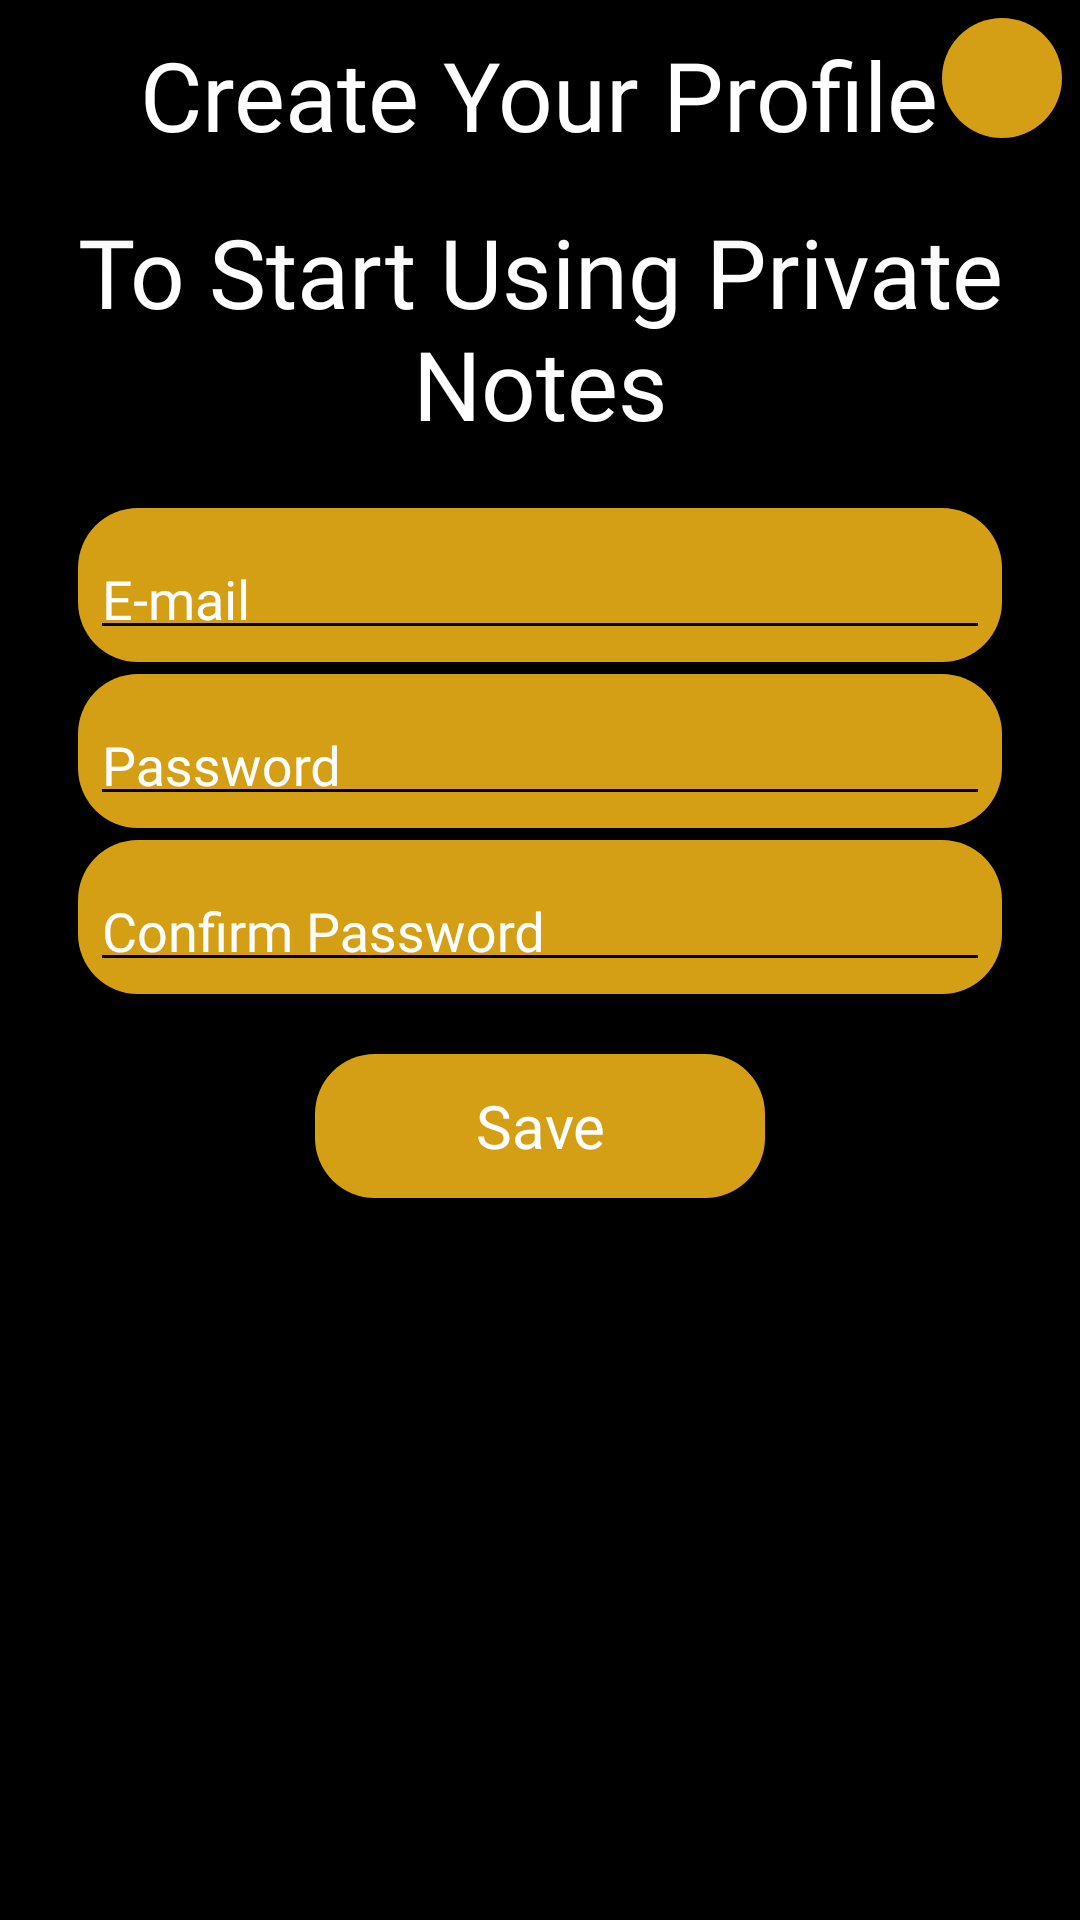

The Android layout XML behind this screen, and the referenced resources:
<!-- AndroidManifest.xml: application theme AppTheme -->
<!-- res/layout/activity_new_profile.xml -->
<?xml version="1.0" encoding="utf-8"?>
<layout xmlns:android="http://schemas.android.com/apk/res/android"
    xmlns:app="http://schemas.android.com/apk/res-auto"
    xmlns:tools="http://schemas.android.com/tools">

    <data>

    </data>

    <RelativeLayout
        android:layout_width="match_parent"
        android:layout_height="wrap_content"
        android:layout_gravity="center"
        android:background="@color/baseGround"
        tools:context=".Views.activity.NewProfile">

        <RelativeLayout
            android:id="@+id/toolbar"
            android:layout_width="match_parent"
            android:layout_height="wrap_content"
            android:layout_margin="2dp"
            android:background="@drawable/layout_shape"
            android:elevation="20dp"
            android:padding="4dp"
            app:layout_constraintCircleRadius="20dp"
            tools:targetApi="lollipop">


            <androidx.constraintlayout.utils.widget.ImageFilterView
                android:id="@+id/close"
                style="@style/AppTheme.RoundedTextView"
                android:layout_width="40dp"
                android:layout_height="40dp"
                android:layout_alignParentEnd="true"
                android:layout_alignParentRight="true"
                android:layout_centerVertical="false"
                android:scaleType="fitXY"
                android:src="@drawable/ic_baseline_close_24"
                android:visibility="visible" />

            <com.google.android.material.textview.MaterialTextView
                android:id="@+id/toolbarTitle"
                style="@style/textStyleHeadLines"
                android:layout_width="wrap_content"
                android:layout_height="wrap_content"
                android:layout_centerHorizontal="true"
                android:layout_gravity="center"
                android:fontFamily="@font/berkshire_swash"
                android:gravity="center"
                android:text="@string/create_your_profile" />



        </RelativeLayout>

            <com.google.android.material.textview.MaterialTextView
                android:visibility="visible"
                android:layout_marginTop="2dp"
                android:id="@+id/createProfileTxt"
                android:layout_below="@id/toolbar"
                style="@style/textStyleHeadLines"
                android:layout_width="wrap_content"
                android:layout_height="wrap_content"
                android:layout_centerHorizontal="true"
                android:fontFamily="@font/berkshire_swash"
                android:gravity="center"
                android:text="@string/welcome_to_smart_note" />

        <LinearLayout
            android:layout_width="match_parent"
            android:layout_height="wrap_content"
            android:layout_below="@id/createProfileTxt"
            android:layout_centerInParent="true"
            android:layout_marginTop="8dp"
            android:orientation="vertical"
            tools:ignore="UselessParent">


            <androidx.constraintlayout.utils.widget.ImageFilterView
                android:visibility="gone"
                android:id="@+id/addProfileImage"
                style="@style/AppTheme.RoundedTextView"
                android:layout_width="150dp"
                android:layout_height="150dp"
                android:layout_gravity="center"
                android:layout_marginBottom="4dp"
                android:scaleType="fitXY"
                android:src="@drawable/ic_baseline_account_circle_24" />

            <com.google.android.material.textfield.TextInputLayout
                style="@style/AppTheme.RoundedTextView"
                android:layout_width="wrap_content"
                android:layout_height="wrap_content"
                android:layout_gravity="center"
                android:layout_marginBottom="4dp"
                android:layout_marginTop="8dp"
                android:autofillHints="@string/e_mail"
                android:hint="@string/e_mail"
                android:minWidth="300dp"
                android:textColorHint="@color/textColor"
                app:expandedHintEnabled="true"
                app:hintAnimationEnabled="true"
                app:hintEnabled="true"
                app:hintTextColor="@color/textColor">

                <com.google.android.material.textfield.TextInputEditText
                    android:id="@+id/addProfileEmail"
                    android:layout_width="match_parent"
                    android:focusable="true"
                    style="@style/textStyle"
                    android:padding="4dp"
                    android:layout_height="wrap_content"
                    android:inputType="textEmailAddress"
                    android:maxLines="1" />
            </com.google.android.material.textfield.TextInputLayout>

            <com.google.android.material.textfield.TextInputLayout
                style="@style/AppTheme.RoundedTextView"
                android:layout_width="wrap_content"
                android:layout_height="wrap_content"
                android:layout_gravity="center"
                android:layout_marginBottom="4dp"
                android:autofillHints="@string/password"
                android:hint="@string/password"
                android:minWidth="300dp"
                android:textColorHint="@color/textColor"
                app:expandedHintEnabled="true"
                app:hintAnimationEnabled="true"
                app:hintEnabled="true"
                app:hintTextColor="@color/textColor">

                <com.google.android.material.textfield.TextInputEditText
                    android:id="@+id/addProfilePassword"
                    android:layout_width="match_parent"
                    android:layout_height="wrap_content"
                    android:focusable="true"
                    style="@style/textStyle"
                    android:padding="4dp"
                    android:inputType="textPassword"
                    android:maxLines="1" />
            </com.google.android.material.textfield.TextInputLayout>

            <com.google.android.material.textfield.TextInputLayout
                style="@style/AppTheme.RoundedTextView"
                android:layout_width="wrap_content"
                android:layout_height="wrap_content"
                android:layout_gravity="center"
                android:layout_marginBottom="4dp"
                android:autofillHints="@string/confirm_password"
                android:hint="@string/confirm_password"
                android:minWidth="300dp"
                android:textColorHint="@color/textColor"
                app:expandedHintEnabled="true"
                app:hintAnimationEnabled="true"
                app:hintEnabled="true"
                app:hintTextColor="@color/textColor">

                <com.google.android.material.textfield.TextInputEditText
                    android:id="@+id/addProfileConfirmPassword"
                    android:layout_width="match_parent"
                    android:layout_height="wrap_content"
                    android:focusable="true"
                    style="@style/textStyle"
                    android:padding="4dp"
                    android:inputType="textPassword"
                    android:maxLines="1" />
            </com.google.android.material.textfield.TextInputLayout>

            <Button
                android:id="@+id/addProfileSave"
                style="@style/AppTheme.RoundedCornerMaterialButton"
                android:layout_width="wrap_content"
                android:layout_height="wrap_content"
                android:layout_gravity="center"
                android:layout_marginTop="16dp"
                android:layout_marginBottom="8dp"
                android:minWidth="150dp"
                android:text="@string/save" />

        </LinearLayout>

    </RelativeLayout>
</layout>
<!-- resources referenced by this layout -->
<resources>
  <color name="baseGround">#000000</color>
  <color name="textColor">#FFFFFF</color>
  <!-- drawable ic_baseline_close_24 (drawable) -->
  <vector android:height="24dp" android:tint="@color/parentLayout"
      android:viewportHeight="24" android:viewportWidth="24"
      android:width="24dp" xmlns:android="http://schemas.android.com/apk/res/android">
      <path android:fillColor="@android:color/white" android:pathData="M19,6.41L17.59,5 12,10.59 6.41,5 5,6.41 10.59,12 5,17.59 6.41,19 12,13.41 17.59,19 19,17.59 13.41,12z"/>
  </vector>
  <!-- drawable layout_shape (drawable) -->
  <?xml version="1.0" encoding="utf-8"?>
  <shape xmlns:android="http://schemas.android.com/apk/res/android">
  <solid android:color="@color/baseGround"/>
  <stroke android:width="3dp"
      android:color="@color/baseGround" />
  <corners android:radius="20dp"/>
  <padding android:left="0dp"
      android:top="0dp" android:right="0dp" android:bottom="0dp" />
  </shape>
  <string name="confirm_password">Confirm Password</string>
  <string name="create_your_profile">Create Your Profile</string>
  <string name="e_mail">E-mail</string>
  <string name="password">Password</string>
  <string name="save">Save</string>
  <string name="welcome_to_smart_note">To Start Using Private Notes</string>
  <style name="AppTheme.RoundedCornerMaterialButton" parent="Theme.MaterialComponents">
          <item name="android:background">@drawable/rounded_shape</item>
          <item name="android:textColor">@color/textColor</item>
          <item name="android:textSize">20sp</item>
          <item name="fontFamily">@font/acme</item>
          <item name="fontStyle">normal</item>
          <item name="android:padding">4dp</item>
          <item name="textAllCaps">false</item>
          <item name="android:gravity">center</item>
      </style>
  <style name="AppTheme.RoundedTextView" parent="Widget.AppCompat.Button.Colored">
          <item name="android:background">@drawable/rounded_shape</item>
          <item name="android:textColor">@color/textColor</item>
          <item name="android:textSize">20sp</item>
          <item name="fontFamily">@font/acme</item>
          <item name="fontStyle">normal</item>
          <item name="android:padding">4dp</item>
          <item name="textAllCaps">false</item>
          <item name="android:gravity">center</item>
      </style>
  <style name="textStyle">
          <item name="backgroundTint">@color/viewsLayout</item>
          <item name="android:textColor">@color/textColor</item>
          <item name="android:textSize">18sp</item>
          <item name="fontFamily">@font/acme</item>
          <item name="fontStyle">italic</item>
          <item name="android:padding">4dp</item>
          <item name="textAllCaps">false</item>
      </style>
  <style name="textStyleHeadLines">
          <item name="backgroundTint">@color/viewsLayout</item>
          <item name="android:textColor">@color/textColor</item>
          <item name="android:textSize">32sp</item>
          <item name="fontFamily">@font/berkshire_swash</item>
          <item name="fontStyle">italic</item>
          <item name="android:padding">4dp</item>
          <item name="textAllCaps">false</item>
      </style>
  <style name="AppTheme" parent="Theme.AppCompat.Light.NoActionBar">
          
          <item name="colorPrimary">@color/colorPrimary</item>
          <item name="colorPrimaryDark">@color/colorPrimaryDark</item>
          <item name="colorAccent">@color/colorAccent</item>
      </style>
  <color name="parentLayout">#D49F15</color>
  <!-- drawable rounded_shape (drawable) -->
  <?xml version="1.0" encoding="utf-8"?>
  <shape
      xmlns:android="http://schemas.android.com/apk/res/android"
      android:shape="rectangle"   >
  
      <solid
          android:color="@color/parentLayout" >
      </solid>
  
      <corners
          android:radius="20dp"   >
      </corners>
  
  </shape>
  <color name="viewsLayout">#000000</color>
  <color name="colorPrimary">#6200EE</color>
  <color name="colorPrimaryDark">#3700B3</color>
  <color name="colorAccent">#03DAC5</color>
</resources>
